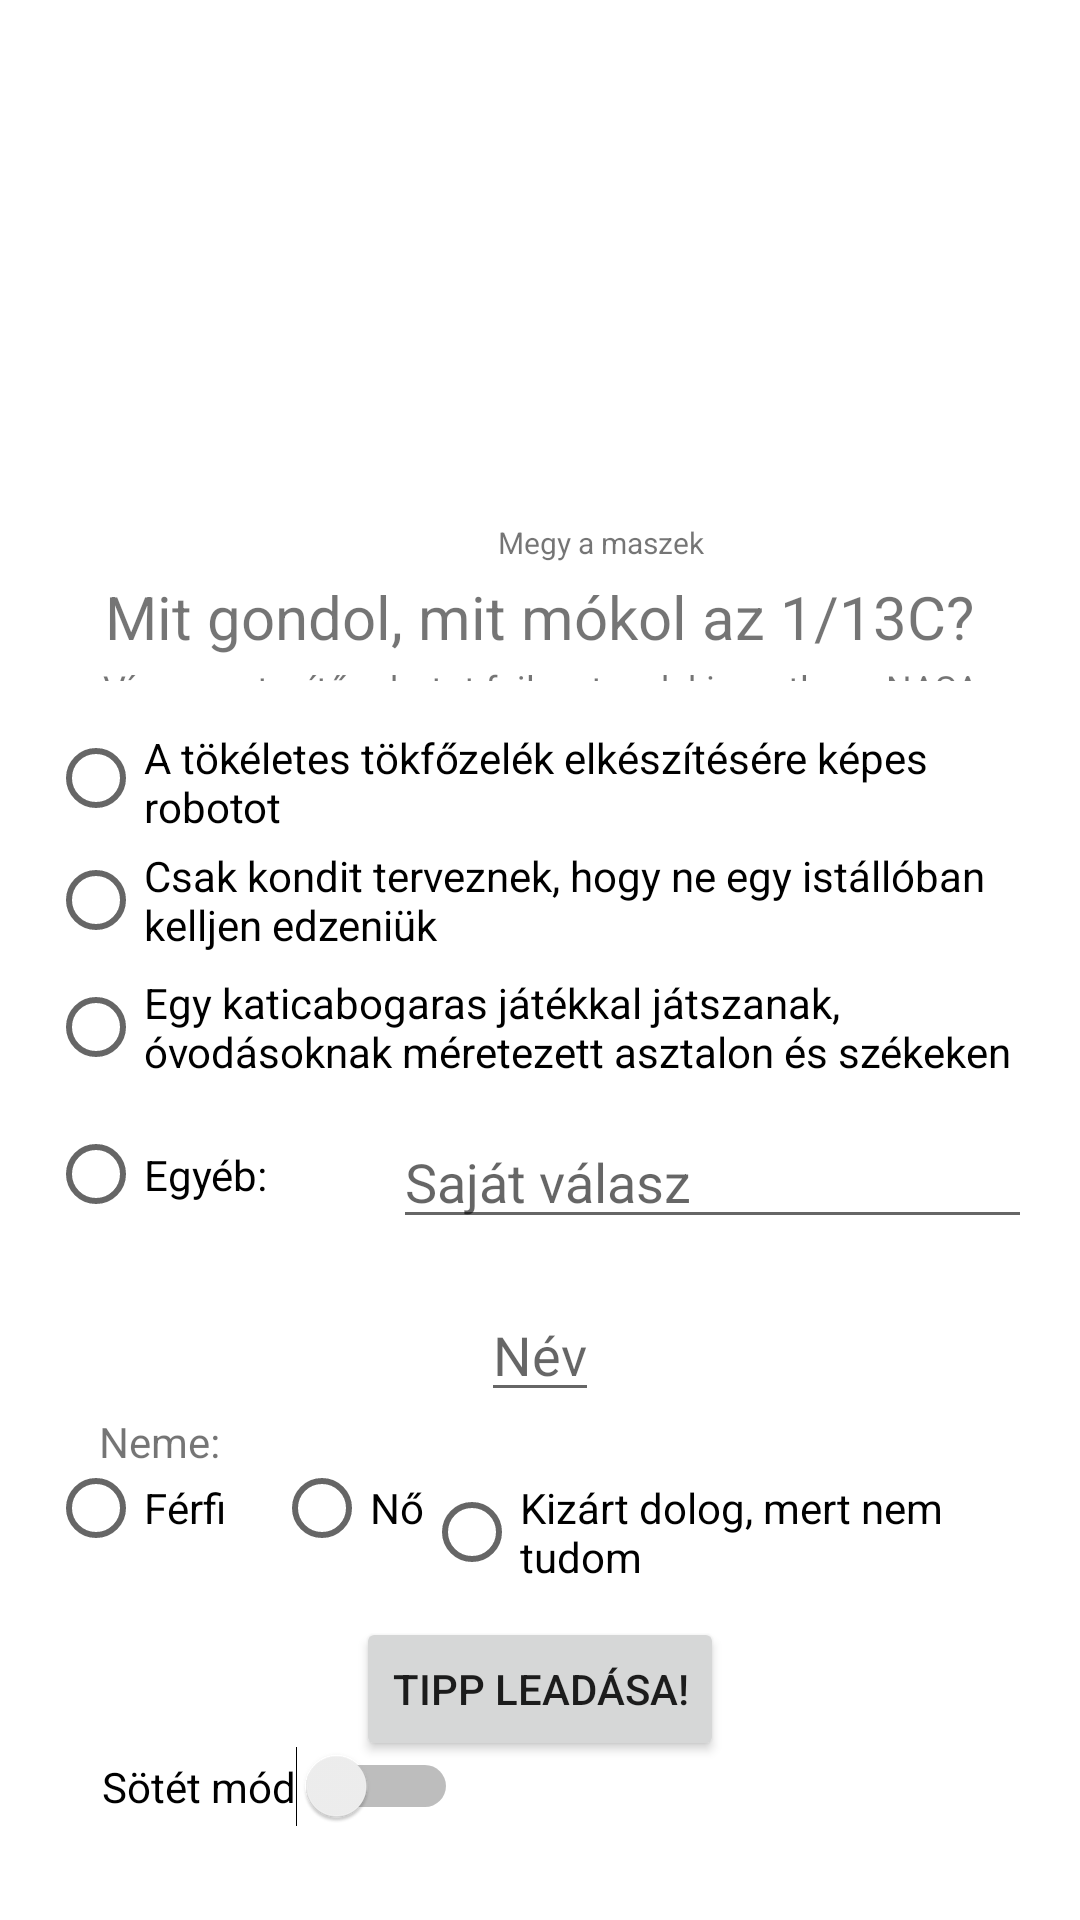

The Android layout XML behind this screen, and the referenced resources:
<!-- AndroidManifest.xml: application theme Theme.Haziproject -->
<!-- res/layout/activity_main.xml -->
<?xml version="1.0" encoding="utf-8"?>
<RelativeLayout xmlns:android="http://schemas.android.com/apk/res/android"
    android:layout_width="match_parent"
    android:layout_height="match_parent"
    xmlns:tools="http://schemas.android.com/tools"
    android:paddingLeft="16dp"
    android:paddingRight="16dp">

    <ImageView
        android:id="@+id/oszt113"
        android:layout_width="250dp"
        android:layout_height="150dp"
        android:layout_alignParentTop="true"
        android:layout_centerHorizontal="true"
        android:layout_marginTop="20dp"
        android:src="@drawable/c113" />

    <TextView
        android:id="@+id/szov"
        android:layout_width="96dp"
        android:layout_height="wrap_content"
        android:layout_below="@+id/oszt113"
        android:layout_alignParentEnd="true"
        android:layout_marginTop="4dp"
        android:layout_marginEnd="82dp"
        android:text="Megy a maszek"
        android:textSize="10dp" />

    <TextView
        android:id="@+id/moking"
        android:layout_width="wrap_content"
        android:layout_height="wrap_content"
        android:layout_below="@+id/oszt113"
        android:layout_alignParentTop="true"
        android:layout_centerInParent="true"
        android:layout_marginTop="192dp"
        android:text="Mit gondol, mit mókol az 1/13C?"
        android:textSize="20dp" />

    <TextView
        android:id="@+id/kerdes"
        android:layout_width="wrap_content"
        android:layout_height="48dp"
        android:layout_below="@id/moking"
        android:layout_alignParentBottom="true"
        android:layout_centerHorizontal="true"
        android:layout_marginTop="2dp"
        android:layout_marginBottom="413dp"
        android:gravity="center"
        android:textSize="12dp"
        android:text="Vírusmentesítő robotot fejlesztenek ki, esetleg a NASA bízta meg őket egy újonnan kifejlesztendő technológia megvalósításával?" />

    <RadioGroup
        android:layout_width="wrap_content"
        android:layout_height="wrap_content"
        android:id="@+id/valaszok"
        android:layout_below="@+id/kerdes"
        >

    </RadioGroup>


    <EditText
        android:id="@+id/nev"
        android:layout_width="wrap_content"
        android:layout_height="wrap_content"
        android:layout_below="@id/valaszok"
        android:layout_centerHorizontal="true"
        android:layout_marginTop="-211dp"
        android:hint="Név" />

    <RadioGroup
        android:id="@+id/radgroup"
        android:layout_width="wrap_content"
        android:layout_height="wrap_content"
        android:layout_below="@+id/nev"
        android:layout_centerHorizontal="true"
        android:layout_marginTop="8dp"
        android:orientation="horizontal">

        <RadioButton
            android:layout_width="wrap_content"
            android:layout_height="wrap_content"
            android:layout_marginRight="16dp"
            android:text="Férfi" />

        <RadioButton
            android:layout_width="wrap_content"
            android:layout_height="wrap_content"
            android:text="Nő" />

        <RadioButton
            android:layout_width="wrap_content"
            android:layout_height="wrap_content"
            android:text="Kizárt dolog, mert nem tudom" />

    </RadioGroup>

    <Button
        android:layout_width="wrap_content"
        android:layout_height="wrap_content"
        android:id="@+id/tippButton"
        android:layout_alignParentBottom="true"
        android:layout_centerHorizontal="true"
        android:layout_marginTop="4dp"
        android:layout_marginBottom="53dp"
        android:text="Tipp leadása!" />

    <RadioGroup
        android:layout_width="388dp"
        android:layout_height="wrap_content"
        android:layout_alignParentBottom="true"
        android:layout_centerHorizontal="true"
        android:layout_marginBottom="218dp">

        <RadioButton
            android:id="@+id/radioButton"
            android:layout_width="match_parent"
            android:layout_height="33dp"
            android:text="A tökéletes tökfőzelék elkészítésére képes robotot" />

        <RadioButton
            android:id="@+id/radioButton2"
            android:layout_width="match_parent"
            android:layout_height="wrap_content"
            android:text="Csak kondit terveznek, hogy ne egy istállóban kelljen edzeniük" />

        <RadioButton
            android:id="@+id/radioButton3"
            android:layout_width="match_parent"
            android:layout_height="37dp"
            android:text="Egy katicabogaras játékkal játszanak, óvodásoknak méretezett asztalon és székeken" />

        <RadioButton
            android:id="@+id/radioButton4"
            android:layout_width="86dp"
            android:layout_height="61dp"
            android:text="Egyéb:" />

    </RadioGroup>

    <EditText
        android:layout_width="291dp"
        android:layout_height="wrap_content"
        android:layout_alignParentStart="true"
        android:layout_alignParentBottom="true"
        android:layout_marginStart="115dp"
        android:layout_marginBottom="227dp"
        android:hint="Saját válasz" />

    <Switch
        android:layout_width="wrap_content"
        android:layout_height="wrap_content"
        android:layout_alignParentStart="true"
        android:layout_alignParentBottom="true"
        android:layout_marginStart="18dp"
        android:layout_marginBottom="31dp"
        android:text="Sötét mód" />

    <TextView
        android:layout_width="wrap_content"
        android:layout_height="wrap_content"
        android:layout_alignParentStart="true"
        android:layout_alignParentBottom="true"
        android:layout_marginStart="17dp"
        android:layout_marginBottom="150dp"
        android:text="Neme:" />

</RelativeLayout>
<!-- resources referenced by this layout -->
<resources>
  <style name="Theme.Haziproject" parent="Theme.MaterialComponents.DayNight.DarkActionBar">
          
          <item name="colorPrimary">@color/purple_500</item>
          <item name="colorPrimaryVariant">@color/purple_700</item>
          <item name="colorOnPrimary">@color/white</item>
          
          <item name="colorSecondary">@color/teal_200</item>
          <item name="colorSecondaryVariant">@color/teal_700</item>
          <item name="colorOnSecondary">@color/black</item>
          
          <item name="android:statusBarColor" tools:targetApi="l">?attr/colorPrimaryVariant</item>
          
      </style>
  <!-- not gathered from this repository: default colours our renderer supplied (Android Studio template values) -->
  <color name="purple_500">#FF6200EE</color>
  <color name="purple_700">#FF3700B3</color>
  <color name="teal_200">#FF03DAC5</color>
  <color name="teal_700">#FF018786</color>
  <color name="black">#FF000000</color>
  <color name="white">#FFFFFFFF</color>
</resources>
